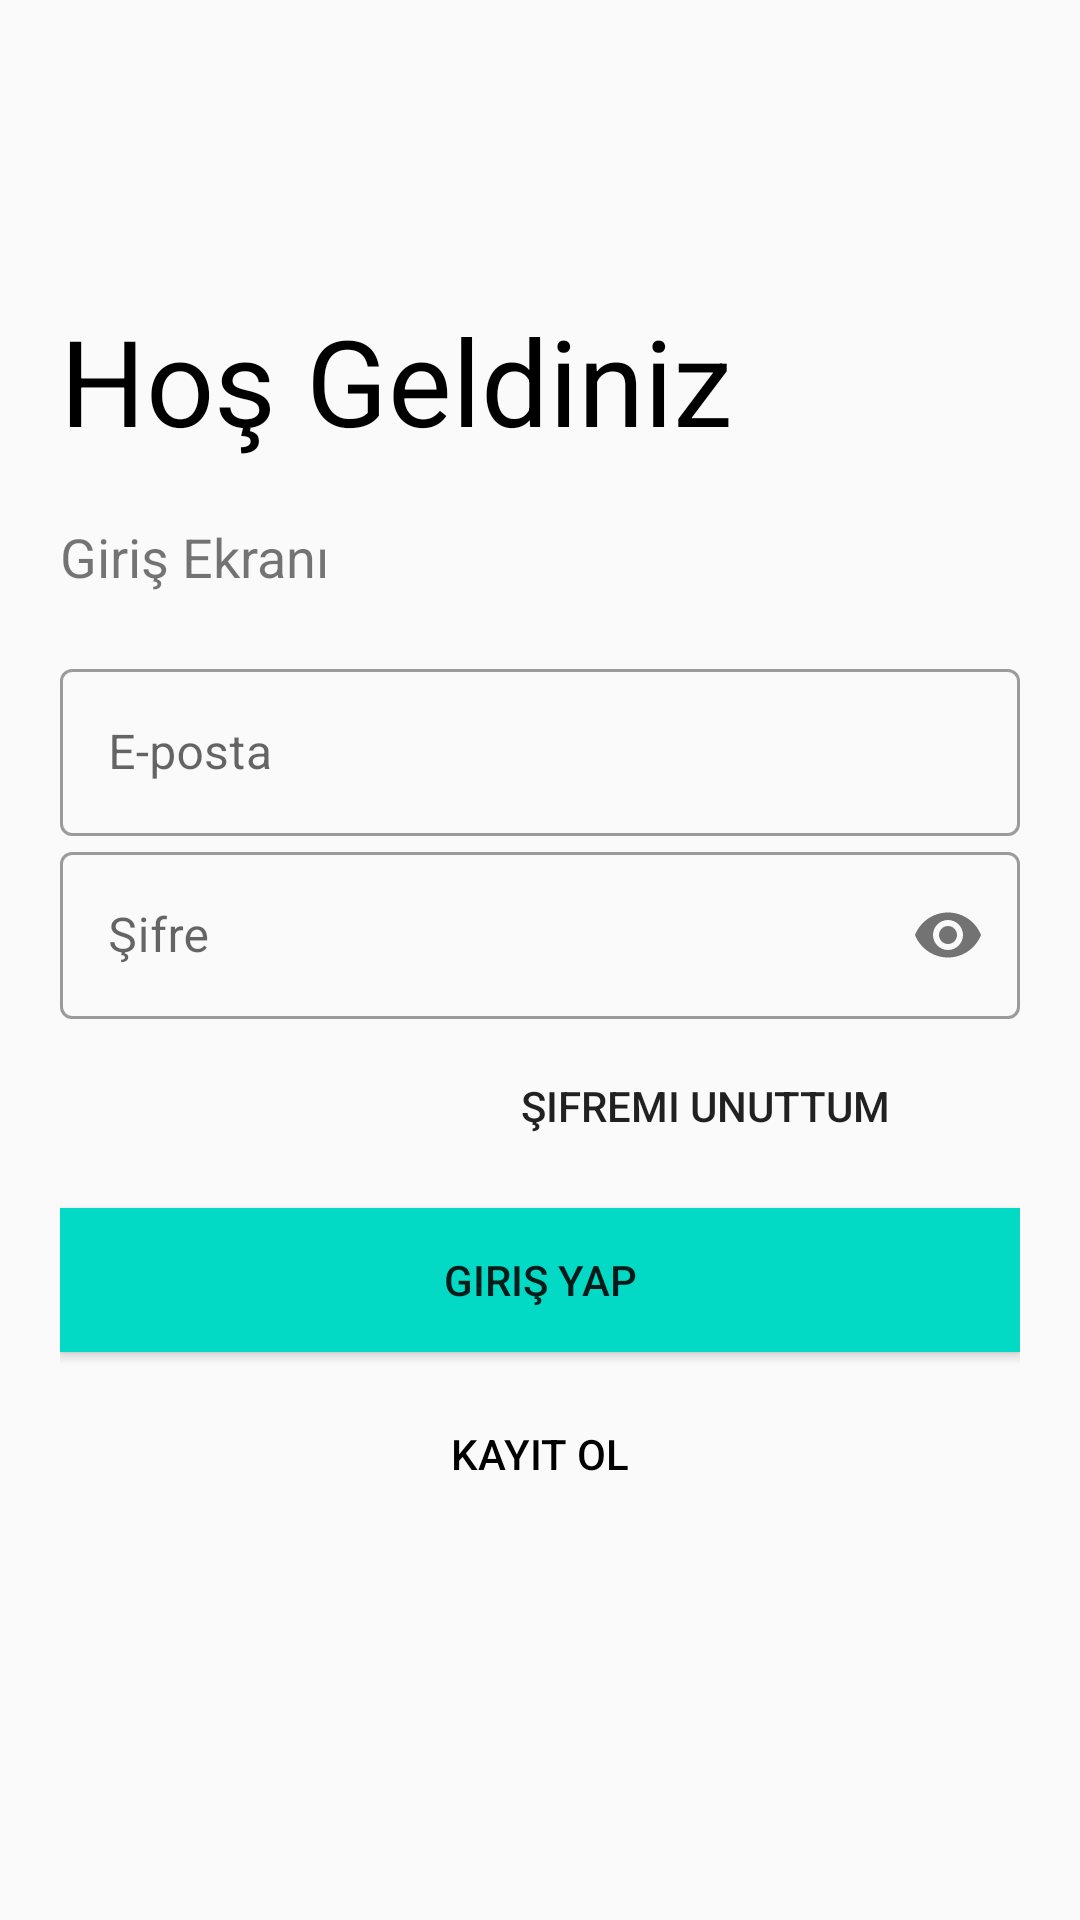

The Android layout XML behind this screen, and the referenced resources:
<!-- AndroidManifest.xml: application theme Theme.BiniciKulubum -->
<!-- res/layout/activity_kullanici_giris_sayfasi.xml -->
<?xml version="1.0" encoding="utf-8"?>
<LinearLayout
    xmlns:android="http://schemas.android.com/apk/res/android"
    xmlns:app="http://schemas.android.com/apk/res-auto"
    xmlns:tools="http://schemas.android.com/tools"
    android:layout_width="match_parent"
    android:layout_height="match_parent"
    tools:context=".KullaniciGirisSayfasi"
    android:orientation="vertical"
    android:padding="20dp">

    <TextView
        android:id="@+id/hosgeldin_baslikyazisi"
        android:layout_width="wrap_content"
        android:layout_height="wrap_content"
        android:layout_marginTop="80dp"
        android:text="Hoş Geldiniz"
        android:textColor="@color/black"
        android:textSize="40sp" />
    <TextView
        android:layout_width="wrap_content"
        android:layout_height="wrap_content"
        android:text="Giriş Ekranı"
        android:textSize="18sp"
        android:layout_marginTop="20dp"/>

    <LinearLayout
        android:layout_width="match_parent"
        android:layout_height="wrap_content"
        android:layout_marginTop="20dp"
        android:layout_marginBottom="20dp"
        android:orientation="vertical">

        <com.google.android.material.textfield.TextInputLayout
            android:layout_width="match_parent"
            android:layout_height="wrap_content"
            style="@style/Widget.MaterialComponents.TextInputLayout.OutlinedBox"
            android:hint="E-posta">

            <com.google.android.material.textfield.TextInputEditText
                android:layout_width="match_parent"
                android:layout_height="wrap_content"
                android:id="@+id/kullanciadi_giris_edittext" />
        </com.google.android.material.textfield.TextInputLayout>
        <com.google.android.material.textfield.TextInputLayout
            android:layout_width="match_parent"
            android:layout_height="wrap_content"
            style="@style/Widget.MaterialComponents.TextInputLayout.OutlinedBox"
            android:hint="Şifre"
            app:passwordToggleEnabled="true">

            <com.google.android.material.textfield.TextInputEditText
                android:layout_width="match_parent"
                android:layout_height="wrap_content"
                android:inputType="textPassword"
                android:id="@+id/sifre_giris_edittext" />
        </com.google.android.material.textfield.TextInputLayout>

        <Button
            android:layout_width="200dp"
            android:layout_height="wrap_content"
            android:background="#00000000"
            android:text="Şifremi unuttum"
            android:layout_gravity="right"
            android:elevation="0dp"
            android:layout_margin="5dp"
            android:onClick="sifremiunuttumbutonu"/>

        <Button
            android:layout_width="match_parent"
            android:layout_height="wrap_content"
            android:layout_marginTop="5dp"
            android:layout_marginBottom="5dp"
            android:background="@color/teal_200"
            android:elevation="0dp"
            android:onClick="girisyapbutonu"
            android:text="Giriş Yap" />

        <Button
            android:layout_width="match_parent"
            android:layout_height="wrap_content"
            android:background="#00000000"
            android:text="Kayıt Ol"
            android:layout_gravity="right"
            android:elevation="0dp"
            android:layout_margin="5dp"
            android:textColor="#000"
            android:onClick="kayitolbutonu"/>



    </LinearLayout>


</LinearLayout>
<!-- resources referenced by this layout -->
<resources>
  <style name="Theme.BiniciKulubum" parent="Theme.MaterialComponents.DayNight.NoActionBar.Bridge">
          
          <item name="colorPrimary">@color/purple_500</item>
          <item name="colorPrimaryVariant">@color/purple_700</item>
          <item name="colorOnPrimary">@color/white</item>
          
          <item name="colorSecondary">@color/teal_200</item>
          <item name="colorSecondaryVariant">@color/teal_700</item>
          <item name="colorOnSecondary">@color/black</item>
          
          <item name="android:statusBarColor" tools:targetApi="l">?attr/colorPrimaryVariant</item>
          
      </style>
  <!-- not gathered from this repository: default colours our renderer supplied (Android Studio template values) -->
  <color name="purple_500">#FF6200EE</color>
  <color name="purple_700">#FF3700B3</color>
  <color name="teal_200">#FF03DAC5</color>
  <color name="teal_700">#FF018786</color>
  <color name="black">#FF000000</color>
  <color name="white">#FFFFFFFF</color>
</resources>
